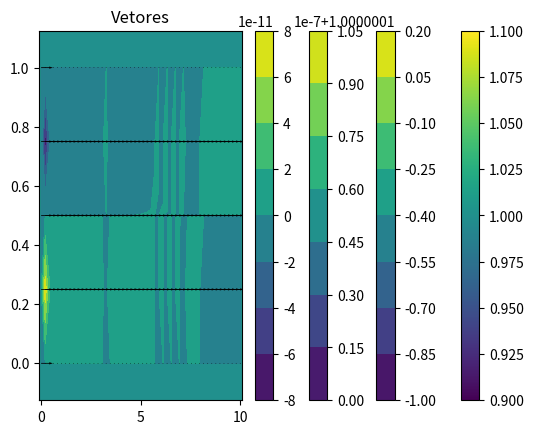

The matplotlib source for this figure:
import numpy as np
import matplotlib.pyplot as plt

#variáveis globais

altura = 1
comprimento = 10
nx = 50
ny = 5
dx = comprimento / nx
dy = altura / ny
Re = 100
N_p = 10000
dt = 1e-5
tol = 1e-8
t_final = 3000*dt

x = np.linspace(0, comprimento, nx)
y = np.linspace(0, altura, ny)

X, Y = np.meshgrid(x, y)
X = np.transpose(X)
Y = np.transpose(Y)

# arrays iniciais

u0 = 1*np.ones((nx, ny))
v0 = 0*np.ones((nx, ny))
p0 = 1*np.ones((nx, ny))

def derivada_central(campo, dx, dy):
    dcdx = np.zeros_like(campo)
    dcdy = np.zeros_like(campo)
    dcdx[1:-1, 1:-1] = (campo[2:, 1:-1] - campo[:-2, 1:-1]) / (2 * dx)
    dcdy[1:-1, 1:-1] = (campo[1:-1, 2:] - campo[1:-1, :-2]) / (2 * dy)
    return dcdx, dcdy

def derivada_segunda(campo, dx, dy):
  d2cdx2 = np.zeros_like(campo)
  d2cdy2 = np.zeros_like(campo)
  d2cdx2[1:-1, 1:-1] = (campo[2:, 1:-1] -2*campo[1:-1, 1:-1] + campo[:-2, 1:-1]) / dx**2
  d2cdy2[1:-1, 1:-1] = (campo[1:-1, 2:] - 2*campo[1:-1, 1:-1] + campo[1:-1, :-2]) / dy**2
  return d2cdx2, d2cdy2 

def convecF(u, v):
  du2dx = np.zeros_like(u)
  duvdy = np.zeros_like(u)
  du2dx[1:-1, 1:-1] = 1/dx * ((u[1:-1, 1:-1] + u[2:, 1:-1])**2 / 2 - (u[:-2, 1:-1] + u[1:-1, 1:-1])**2 /2)
  duvdy[1:-1, 1:-1] = 1/dy * ((v[1:-1, 1:-1] + v[2:, 1:-1])*(u[1:-1, 1:-1] + u[1:-1, 2:])/4 - (v[1:-1, :-2] + v[2:, :-2])*(u[1:-1, :-2] + u[1:-1, 1:-1])/4)
  return du2dx + duvdy

# duas funções ou apenas uma?

def convecG(u, v):
  dv2dy = np.zeros_like(v)
  duvdx = np.zeros_like(u)
  dv2dy[1:-1, 1:-1] = 1/dy * ((v[1:-1, 1:-1] + v[2:, 1:-1])**2 / 2 - (v[:-2, 1:-1] + v[1:-1, 1:-1])**2 /2)
  duvdx[1:-1, 1:-1] = 1/dx * ((u[1:-1, 1:-1] + u[1:-1, 2:])*(v[1:-1, 1:-1] + v[2:, 1:-1])/4 - (u[:-2, 1:-1] + u[:-2, 2:])*(v[:-2, 1:-1] + v[1:-1, 1:-1])/4)
  return dv2dy + duvdx

def F(u, v):
  d2udx2, d2udy2 = derivada_segunda(u, dx, dy)

  convectivo = convecF(u, v)
  difusivo = 1/Re * (d2udx2 + d2udy2)

  return u + dt * (difusivo - convectivo)

def G(u, v):
  d2vdx2, d2vdy2 = derivada_segunda(v, dx, dy)

  convectivo = convecG(u, v)
  difusivo = 1/Re * (d2vdx2 + d2vdy2)

  return v + dt * (difusivo - convectivo)

def f(F, G):
  dFdx, _ = derivada_central(F, dx, dy)
  _, dGdy = derivada_central(G, dx, dy)
  return (dFdx + dGdy)*dt

def pressao(u, v, p):
  c = 0
  erro = 1
  erros = np.array([])
  F_ = F(u, v) # 
  G_ = G(u, v)
  fonte = f(F_, G_)[1:-1, 1:-1] # será melhor retornar a matriz certa na função?
  while (erro > tol):
      c += 1
      p_old = np.copy(p) # ver se não tem melhor forma de fazer isso
      p[1:-1, 1:-1] = (
          (
              dy**2 * (p[2:, 1:-1] + p[:-2, 1:-1])
              +
              dx**2 * (p[1:-1, 2:] + p[1:-1, :-2])
              -
              dx**2 * dy**2 * fonte
          )
          /
          (2 * (dx**2 + dy**2))
          )
      erro = np.linalg.norm(p - p_old, ord=np.inf)
      erros = np.append(erros, erro)
      p[-1, :] = p[-2, :] 
      p[:, -1] = p[:, -2] 
      p[:, 0] = p[:, 1]  
      p[0, :] = p[1, :]
  return p

def passo(u, v, p):
  p_next = pressao(u, v, p)
  dpdx, dpdy = derivada_central(p_next, dx, dy)

  F_ = F(u, v)
  G_ = G(u, v)

  u_next = F_ - dt*dpdx
  v_next = G_ - dt*dpdy

  u_next[:, 0] = 0.0
  u_next[:, -1] = 0.0
  u_next[-1, :] = u_next[-2, :]
  u_next[0, :] = 1

  v_next[:, 0] = 0.0
  v_next[:, -1] = 0.0
  v_next[0, :] = 0
  v_next[-1, :] = v_next[-2, :]
  
  return u_next, v_next, p_next 

def init(u, v, p, t_final):
  n = 0
  t = 0
  c = 0
  while t < t_final:
    u_next, v_next, p_next  = passo(u, v, p)
    if np.linalg.norm(u-u_next, ord=np.inf) < 1e-12:
      print(f"Convergiu sem mudar {c} vezes ")
      c+=1
      if c==5:
        break
    u, v, p = u_next, v_next, p_next
    t += dt
    n += 1

  plt.contourf(X, Y, p)
  plt.colorbar()
  plt.title('p')
  plt.show()

  plt.contourf(X, Y, u)
  plt.title('u')
  plt.colorbar()
  plt.show()

  plt.title('v')
  plt.contourf(X, Y, v)
  plt.colorbar()
  plt.show()

  plt.title('Vetores')
  plt.quiver(X, Y, u, v)
  plt.show()
  
  return u_next, v_next, p_next

p_ = pressao(u0, v0, p0)
plt.pcolormesh(X, Y, p_)
plt.colorbar()
plt.show()
init(u0, v0, p0, t_final)